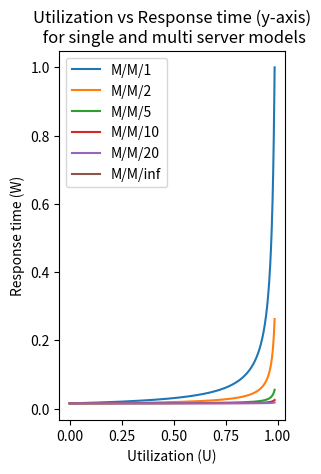
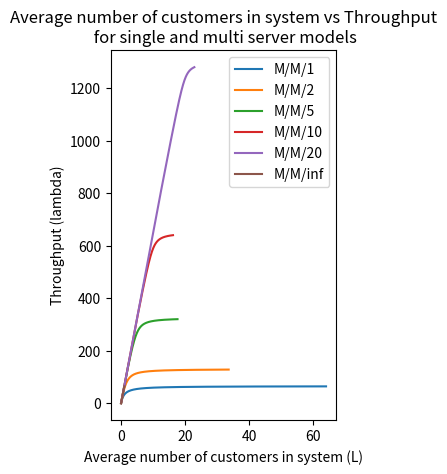
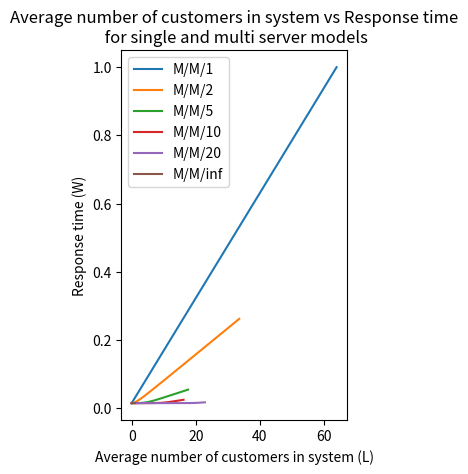
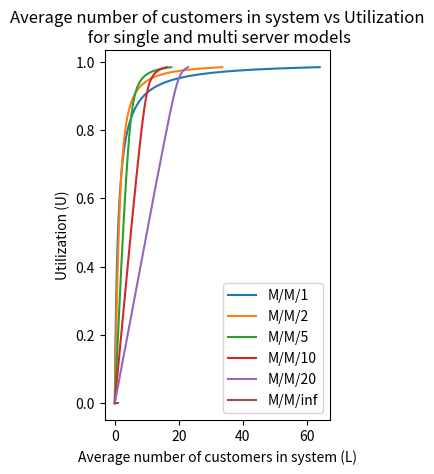

Here is the Python script that generated these plots, in order:
# -*- coding: utf-8 -*-
"""
Created on Wed Aug  7 13:32:37 2019

@author: project
"""

import matplotlib.pyplot as plt
import numpy as np
import math

###############################################################################    
#############################    M/M/1 class    ###############################
###############################################################################
class MM1():
        
    def __init__(self, lamb, mu, customers):
        self.n    = customers
        self.lamb = lamb
        self.mu   = mu
        self.p    = self.calc_p(self.lamb, self.mu)
        self.U    = self.calc_U(self.lamb, self.mu)
        self.P0   = self.calc_P0()
        self.Pn   = self.calc_Pn()
        self.Lq   = self.calc_Lq()
        self.Wq   = self.calc_Wq()
        self.W    = self.calc_W()
        self.L    = self.calc_L()
       
    def calc_p(self, lamb, mu):
        return lamb/mu
    
    def calc_U(self, lamb, mu):
        return lamb/mu
    
    def calc_P0(self):
        return (1 - self.p)
    
    def calc_Pn(self):
        return (1 - self.p)*(self.p)**self.n
    
    def calc_Lq(self):
        return self.p**2/(1 - self.p)
    
    def calc_Wq(self):
        return (self.p/self.mu)/(1 - self.p)
    
    def calc_W(self):
        return (1/self.mu)/(1 - self.p)
    
    def calc_L(self):
        return self.p/(1 - self.p)
    
    def recalc(self):
        self.p    = self.calc_p(self.lamb, self.mu)
        self.U    = self.calc_U(self.lamb, self.mu)
        self.P0   = self.calc_P0()
        self.Pn   = self.calc_Pn()
        self.Lq   = self.calc_Lq()
        self.Wq   = self.calc_Wq()
        self.W    = self.calc_W()
        self.L    = self.calc_L()
 
###############################################################################    
#############################    M/M/s class    ###############################
###############################################################################    
    
class MMs():
        
    def __init__(self, lamb, mu, customers, servers):
        self.s    = servers
        self.n    = customers
        self.lamb = lamb
        self.mu   = mu
        self.p    = self.calc_p(self.lamb, self.mu)
        self.U    = self.calc_U(self.lamb, self.mu)
        self.P0   = self.calc_P0()
        self.Pn   = self.calc_Pn()
        self.Lq   = self.calc_Lq()
        self.Wq   = self.calc_Wq()
        self.L    = self.calc_L()
        self.W    = self.calc_W()
       
    def calc_p(self, lamb, mu):
        return lamb/mu
    
    def calc_U(self, lamb, mu):
        return self.p/self.s
    
    def calc_P0(self):
        
        total = 0
        
        for i in range(0, self.s):
            total += (((self.s*self.U)**i)/math.factorial(i)) + (((self.s*self.U)**self.s)/(math.factorial(self.s)*(1-self.U)))
        
        
        return 1/total
    
    def calc_Pn(self):
        returnVal = 0
        if (self.n <= self.s):
            returnVal = self.P0 * (((self.U * self.s)**self.n)/math.factorial(self.n))
    
        else:
            returnVal = self.P0 * (((self.U ** self.n) * (self.s ** self.s))/(math.factorial(self.s)))
            
        return returnVal
    
    def calc_Lq(self):
        return ((self.U/(1-self.U))*(((self.s*self.U)**self.s)/(math.factorial(self.s)*(1-self.U))))*(self.P0)
    
    def calc_Wq(self):
        return self.Lq/self.lamb
    
   
    def calc_L(self):
        return self.Lq + self.s*self.U

    def calc_W(self):
        return self.L/self.lamb
    
    def recalc(self):
        self.p    = self.calc_p(self.lamb, self.mu)
        self.U    = self.calc_U(self.lamb, self.mu)
        self.P0   = self.calc_P0()
        self.Pn   = self.calc_Pn()
        self.Lq   = self.calc_Lq()
        self.L    = self.calc_L()
        self.Wq   = self.calc_Wq()
        self.W    = self.calc_W()
    
    
###############################################################################    
#############################    M/M/inf class    #############################
###############################################################################  
class MMI():
        
    def __init__(self, lamb, mu, customers):
        self.n    = customers
        self.lamb = lamb
        self.mu   = mu
        self.p    = self.calc_p(self.lamb, self.mu)
        self.U    = 0
        self.P0   = self.calc_P0()
        self.Pn   = self.calc_Pn()
        self.Lq   = 0
        self.Wq   = 0
        self.W    = self.calc_W()
        self.L    = self.calc_L()
       
    def calc_p(self, lamb, mu):
        return lamb/mu
        
    def calc_P0(self):
        return math.exp(-1*self.p)
    
    def calc_Pn(self):
        return self.P0* (self.p ** self.n)/(math.factorial(self.n))
    
    def calc_W(self):
        return 1/self.mu
    
    def calc_L(self):
        return self.p
        
    def recalc(self):
        self.p    = self.calc_p(self.lamb, self.mu)
        self.P0   = self.calc_P0()
        self.Pn   = self.calc_Pn()
        self.W    = self.calc_W()
        self.L    = self.calc_L() 
    
###############################################################################    
#############################    M/M/1 testing  ###############################
###############################################################################
lambd = 50
mu    = 65
customers = 10
print('')
mm1 = MM1(lambd, mu, customers)
print("##############      MM1     ######################")
print("p  =", mm1.p)
print("U  =", mm1.U)
print("P0 =", mm1.P0)
print("Pn =", mm1.Pn)
print("Lq =", mm1.Lq)
print("Wq =", mm1.Wq)
print("W  =", mm1.W)
print("L  =", mm1.L)

print('')
mm2 = MMs(lambd, mu, customers, 2)
print("##############      MM2     ######################")
print("p  =", mm2.p)
print("U  =", mm2.U)
print("P0 =", mm2.P0)
print("Pn =", mm2.Pn)
print("Lq =", mm2.Lq)
print("Wq =", mm2.Wq)
print("W  =", mm2.W)
print("L  =", mm2.L)

print('')
mm5 = MMs(lambd, mu, customers, 5)
print("##############      MM5     ######################")
print("p  =", mm5.p)
print("U  =", mm5.U)
print("P0 =", mm5.P0)
print("Pn =", mm5.Pn)
print("Lq =", mm5.Lq)
print("Wq =", mm5.Wq)
print("W  =", mm5.W)
print("L  =", mm5.L)

print('')
mm10 = MMs(lambd, mu, customers, 10)
print("##############      MM10    ######################")
print("p  =", mm10.p)
print("U  =", mm10.U)
print("P0 =", mm10.P0)
print("Pn =", mm10.Pn)
print("Lq =", mm10.Lq)
print("Wq =", mm10.Wq)
print("W  =", mm10.W)
print("L  =", mm10.L)

print('')
mm20 = MMs(lambd, mu, 10, 20)
print("##############      MM20    ######################")
print("p  =", mm20.p)
print("U  =", mm20.U)
print("P0 =", mm20.P0)
print("Pn =", mm20.Pn)
print("Lq =", mm20.Lq)
print("Wq =", mm20.Wq)
print("W  =", mm20.W)
print("L  =", mm20.L)

print('')
mmI= MMI(lambd, mu, 10)
print("##############      MMI     ######################")
print("p  =", mmI.p)
print("U  =", mmI.U)
print("P0 =", mmI.P0)
print("Pn =", mmI.Pn)
print("Lq =", mmI.Lq)
print("Wq =", mmI.Wq)
print("W  =", mmI.W)
print("L  =", mmI.L)


###############################################################################
############## Utilization (x-axis) vs Response time (y-axis) vs  #############
##############       (single and multi-server comparison)         #############
###############################################################################
# Utilization = U   (x-axis)
# Response time = W (y-axis)


customers = 100
mu        = 65 

x = []
y = []

servers = [2,5,10,20]

#########################    M/M/1       ######################################

lamb = np.linspace(0.01, (mu -1), 1000)

mm1 = MM1(lamb, mu, customers)    
     
x.append(mm1.U)
y.append(mm1.W)

#########################    M/M/s       ######################################

for j in servers:
    lamb = np.linspace(0.01, (mu -1) * j, 1000)
    mm2 = MMs(lamb, mu, customers, j)
    x.append(mm2.U)
    y.append(mm2.W)
    
#########################    M/M/inf     ######################################
lamb = np.linspace(0.01, (mu -1), 1000)
xTemp = []
yTemp = []

for i in range(0, len(lamb)):
    mmi = MMI(lamb[i], mu, customers)
    xTemp.append(mmi.U)
    yTemp.append(mmi.W)

x.append(xTemp)
y.append(yTemp)


plt.subplot(1,2,1)

for i in range(0, len(x)):
      if (i == 0):
            plt.plot(x[i], y[i], label=str('M/M/1'))
            
      elif (i == len(x) - 1):
            plt.plot(x[i], y[i], label=str('M/M/inf' ))
      else:
            plt.plot(x[i], y[i], label=str('M/M/' + str(servers[i-1])))


plt.legend(loc='best')
plt.xlabel('Utilization (U)')
plt.ylabel('Response time (W)')
plt.title('Utilization vs Response time (y-axis)\n for single and multi server models')
plt.show()


###############################################################################
##########################   Throughput (lambda) vs number customers ##########
###############################################################################

# Throughput/lambda   (x-axis)
# Num customers L     (y-axis)
x = []
y = []

#########################    M/M/1       ######################################

lamb = np.linspace(0.01, (mu -1) ,1000)
mm1 = MM1(lamb, mu, customers)    
x.append(mm1.L)
y.append(mm1.lamb)

#########################    M/M/s       ######################################

for j in servers:
      lamb = np.linspace(0.01, (mu -1) * j,1000)
      mm2 = MMs(lamb, mu, customers, j)
      x.append(mm2.L)
      y.append(mm2.lamb)

#########################    M/M/inf     ######################################
lamb = np.linspace(0.01, (mu -1), 1000)

xTemp = []
yTemp = []

for i in range(0, len(lamb)):
    mmi = MMI(lamb[i], mu, customers)
    xTemp.append(mmi.L)
    yTemp.append(mmi.lamb)

x.append(xTemp)
y.append(yTemp)

plt.subplot(1,2,2)
for i in range(0, len(x)):
      if (i == 0):
            plt.plot(x[i], y[i], label=str('M/M/1'))
            
      elif (i == len(x) - 1):
            plt.plot(x[i], y[i], label=str('M/M/inf' ))
      else:
            plt.plot(x[i], y[i], label=str('M/M/' + str(servers[i-1])))

plt.legend(loc='best')
plt.xlabel('Average number of customers in system (L)')
plt.ylabel('Throughput (lambda)')
plt.title('Average number of customers in system vs Throughput\n for single and multi server models')
plt.show()

###############################################################################
##########################   Response time (W) vs number customers   ##########
###############################################################################

# Response time (W)   (x-axis)
# Num customers L     (y-axis)
x = []
y = []

#########################    M/M/1       ######################################
lamb = np.linspace(0.01, (mu -1) ,1000)

mm1 = MM1(lamb, mu, customers)    
      
x.append(mm1.L)
y.append(mm1.W)

#########################    M/M/s       ######################################

for j in servers:
    lamb = np.linspace(0.01, (mu -1) * j,1000)
    mm2 = MMs(lamb, mu, customers, j)
    x.append(mm2.L)
    y.append(mm2.W)
    
    
#########################    M/M/inf     ######################################
      
lamb = np.linspace(0.01, (mu -1), 1000)
xTemp = []
yTemp = []

for i in range(0, len(lamb)):
    mmi = MMI(lamb[i], mu, customers)
    xTemp.append(mmi.L)
    yTemp.append(mmi.W)

x.append(xTemp)
y.append(yTemp)

plt.figure()
plt.subplot(1,2,1)
for i in range(0, len(x)):
      if (i == 0):
            plt.plot(x[i], y[i], label=str('M/M/1'))
            
      elif (i == len(x) - 1):
            plt.plot(x[i], y[i], label=str('M/M/inf' ))
      else:
            plt.plot(x[i], y[i], label=str('M/M/' + str(servers[i-1])))

plt.legend(loc='best')
plt.xlabel('Average number of customers in system (L)')
plt.ylabel('Response time (W)')
plt.title('Average number of customers in system vs Response time\n for single and multi server models')
plt.show()

###############################################################################
##########################   Utilization vs number customers ##########
###############################################################################

# Utilization (U)     (x-axis)
# Num customers L     (y-axis)

x = []
y = []

#########################    M/M/1       ######################################
lamb = np.linspace(0.01, (mu -1) ,1000)
mm1 = MM1(lamb, mu, customers)    
x.append(mm1.L)
y.append(mm1.U)

#########################    M/M/s       ######################################

for j in servers:
      lamb = np.linspace(0.01, (mu -1) * j,1000)
      mm2 = MMs(lamb, mu, customers, j)
      x.append(mm2.L)
      y.append(mm2.U)
  
#########################    M/M/inf     ######################################
      
lamb = np.linspace(0.01, (mu -1), 1000)
xTemp = []
yTemp = []

for i in range(0, len(lamb)):
    mmi = MMI(lamb[i], mu, customers)
    xTemp.append(mmi.L)
    yTemp.append(mmi.U)

x.append(xTemp)
y.append(yTemp)

plt.subplot(1,2,2)

for i in range(0, len(x)):
      if (i == 0):
            plt.plot(x[i], y[i], label=str('M/M/1'))
            
      elif (i == len(x) - 1):
            plt.plot(x[i], y[i], label=str('M/M/inf' ))
      else:
            plt.plot(x[i], y[i], label=str('M/M/' + str(servers[i-1])))

plt.legend(loc='best')
plt.xlabel('Average number of customers in system (L)')
plt.ylabel('Utilization (U)')
plt.title('Average number of customers in system vs Utilization\n for single and multi server models')
plt.show()
